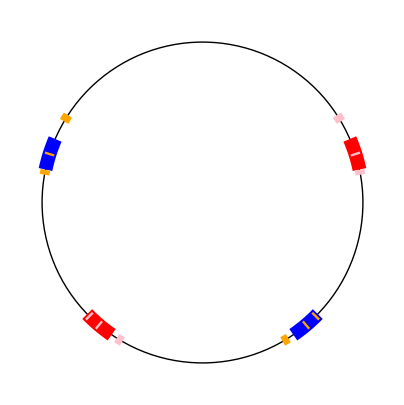

Write the Python code that produced this figure.
#!/usr/bin/env python
# coding: utf-8

import numpy as np
import matplotlib.pyplot as plt

from matplotlib.patches import Circle, Arc
from matplotlib.widgets import Slider

def rp1_to_s1(v):
    """map a point in R^2 - {0} to S1 via the homeo RP1 -> S1"""
    x, y = v[0], v[1]

    return np.row_stack([
        2*x*y / (x*x + y*y),
        (x*x - y*y) / (x*x + y*y)
    ])

# print(rp1_to_s1((1.5, 0)))
# print(rp1_to_s1((1, 1)))

def get_arc_params(interval):
    """map a pair of points in R^2 - {0} to a pair of circle angles"""
    x, y = rp1_to_s1(interval)
    return np.arctan2(y,x) * 180 / np.pi

# print(get_arc_params((1.413, 0.588, 1, 1)))

def get_arc(interval, **kwargs):
    """get a matplotlib arc object for a pair of points in R^2 - {0}"""
    print('kwargs', kwargs)
    theta1, theta2 = get_arc_params(interval)
    print('theta1 theta2', theta1, theta2)
    return Arc((0,0), 2., 2., theta1=theta1, theta2=theta2, **kwargs)

def get_arc_intervals(word, **kwargs):
    """get data to build some matplotlib arcs out of some words in F2"""
    if word[-1] == 'A':
        intervals = ["I1", "I2", "J2"]
    elif word[-1] == 'B':
        intervals = ["I1", "J1", "I2"]
    elif word[-1] == 'a':
        intervals = ["J1", "I2", "J2"]
    elif word[-1] == 'b':
        intervals = ["I1", "J1", "J2"]

    return [
        {"transform":word, "base":interval, "params":kwargs}
        for interval in intervals
    ]

def get_arcs(arc_info, intervals, matrix_map):
    """get some matplotlib arcs out of arc info"""
    print('arc_info', arc_info)
    print('intervals', intervals)
    print('matrix_map', matrix_map)

    arcs = []
    for arc in arc_info:
        print('arc[transform]', arc["transform"], 'end')
        transform = matrix_word(matrix_map, arc["transform"])
        print(transform)
        print('arc[base]', arc["base"], 'end')
        interval = transform @ intervals[arc["base"]]
        print('interval', interval)
        arcs.append(get_arc(interval, **arc["params"]))
    return arcs

def rp1_interval(theta1, theta2):
    """get a pair of points in RP1 representing the pair of angles theta1, theta2

    note: theta1, theta2 paramaterize the double cover of RP^1"""
    return np.array([
        [np.cos(theta1), np.cos(theta2)],
        [np.sin(theta1), np.sin(theta2)]
    ])

def matrix_word(matrix_map, word):
    """given a dict from generators to matrices, get the matrix representing a word in the generators"""
    matrix = np.identity(2)
    for gen in word:
        matrix = matrix @ matrix_map[gen]

    return matrix

#a pair of matrices in SL(2, Z), which (maybe?) generate a free group
A = np.array([[1, 1],
              [2, 3]])

B = np.array([[1, -1],
              [-2, 3]])

'''A = np.array([[3, 0],
              [0, 1/3]])

B = np.array([[5/3, 4/3],
              [4/3, 5/3]])'''

a = np.linalg.inv(A)
b = np.linalg.inv(B)

generators = [A,B]

# Theta for Eigenvectors on S1 via RP1 -> S1
eigenvec_thetas = []
for mat in generators:

    e1 = np.arctan2(np.linalg.eig(mat)[1][1][0] , np.linalg.eig(mat)[1][0][0])
    e2 = np.arctan2(np.linalg.eig(mat)[1][1][1] , np.linalg.eig(mat)[1][0][1])
    eigenvec_thetas.append(e1)
    eigenvec_thetas.append(e2)

    '''e1 = np.arccos(np.linalg.eig(mat)[1])[0][0]
    e2 = np.arccos(np.linalg.eig(mat)[1])[0][1]

    if e1 not in eigenvec_thetas:
        eigenvec_thetas.append(e1 % 3.14159)
    else:
        eigenvec_thetas.append(-e1 % 3.14159)
    if e2 not in eigenvec_thetas:
        eigenvec_thetas.append(e2 % 3.14159)
    else:
        eigenvec_thetas.append(-e2 % 3.14159)

print(np.arccos(np.linalg.eig(A)[1])[0][0] , np.arccos(np.linalg.eig(A)[1])[0][1])
print(np.arccos(np.linalg.eig(B)[1])[0][0] , np.arccos(np.linalg.eig(B)[1])[0][1])
print(np.arctan2(np.linalg.eig(A)[1][1][0] , np.linalg.eig(B)[1][0][0]) , np.arctan2(np.linalg.eig(A)[1][1][1] , np.linalg.eig(B)[1][0][1]))
print(np.arctan2(np.linalg.eig(B)[1][1][0] , np.linalg.eig(B)[1][0][0]) , np.arctan2(np.linalg.eig(B)[1][1][1] , np.linalg.eig(B)[1][0][1]))'''

initial_intervals = []

for t in eigenvec_thetas:
    # print(t + 0.05, t - 0.05)
    initial_intervals.append(rp1_interval(t + 0.05, t - 0.05))

#initial values for the ping-pong intervals
'''I1 = rp1_interval(1.5, 0.9)
J1 = rp1_interval(2.8, 2.3)
I2 = rp1_interval(2.1, 1.7)
J2 = rp1_interval(0.8, 0.4)'''

I1 = initial_intervals[1]
J1 = initial_intervals[0]
I2 = initial_intervals[3]
J2 = initial_intervals[2]

#the set of arcs we'll be drawing (the original arcs, plus arcs transformed by generators of the group)
arcs_to_draw = ([
    {"transform":"", "base":"I1", "params":{"color":"blue", "linewidth":10}},
    {"transform":"", "base":"J1", "params":{"color":"blue", "linewidth":10}},
    {"transform":"", "base":"I2", "params":{"color":"red", "linewidth":10}},
    {"transform":"", "base":"J2", "params":{"color":"red", "linewidth":10}}
    ] + get_arc_intervals("A", color="orange", linewidth=7)
    + get_arc_intervals("B", color="pink", linewidth=7)
    + get_arc_intervals("a", color="orange", linewidth=7)
    + get_arc_intervals("b", color="pink", linewidth=7))

fig, ax = plt.subplots(figsize=(5, 5))

#rp1
rp1 = Circle((0,0), 1.0, fill=False)
ax.add_patch(rp1)

#get some arcs and add them to the drawing
arcs = get_arcs(arcs_to_draw,
                {"I1":I1, "I2":I2, "J1":J1, "J2":J2},
                {"A":A, "B":B, "a":a, "b":b})

for arc in arcs:
    ax.add_patch(arc)

#plot data
ax.set_xlim((-1.2, 1.2))
ax.set_ylim((-1.2, 1.2))
ax.axis("off")
ax.set_aspect("equal")

plt.show()